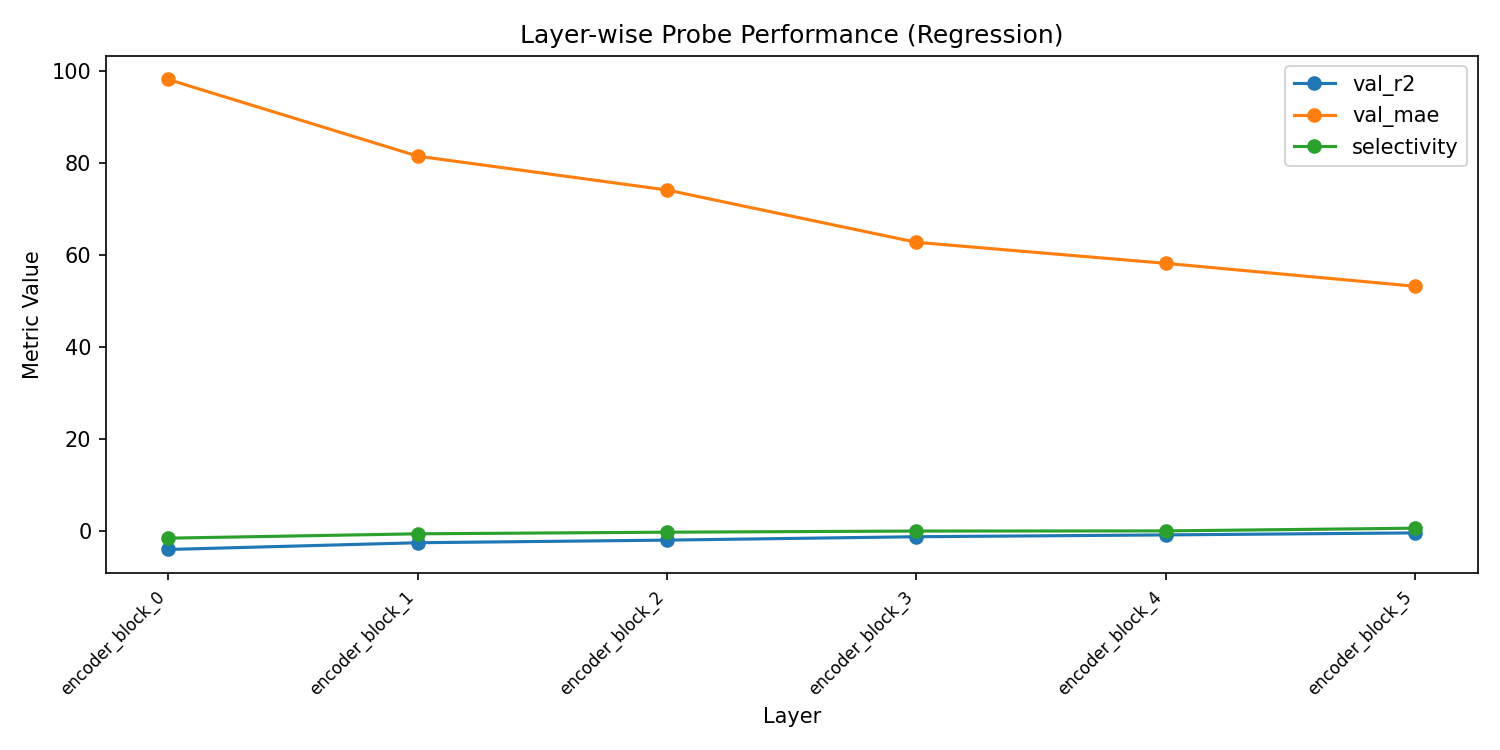

The file beside this chart, header and first rows:
layer, val_r2, val_mae, val_mse, train_loss, selectivity
encoder_block_0, -4.023, 98.17, 11485, 8806, -1.566
encoder_block_1, -2.559, 81.5, 8137, 6863, -0.6163
encoder_block_2, -1.99, 74.14, 6836, 6280, -0.2635
encoder_block_3, -1.252, 62.76, 5148, 5476, -0.01709
encoder_block_4, -0.856, 58.19, 4243, 5089, 0.01598
encoder_block_5, -0.4202, 53.21, 3247, 4700, 0.6059
